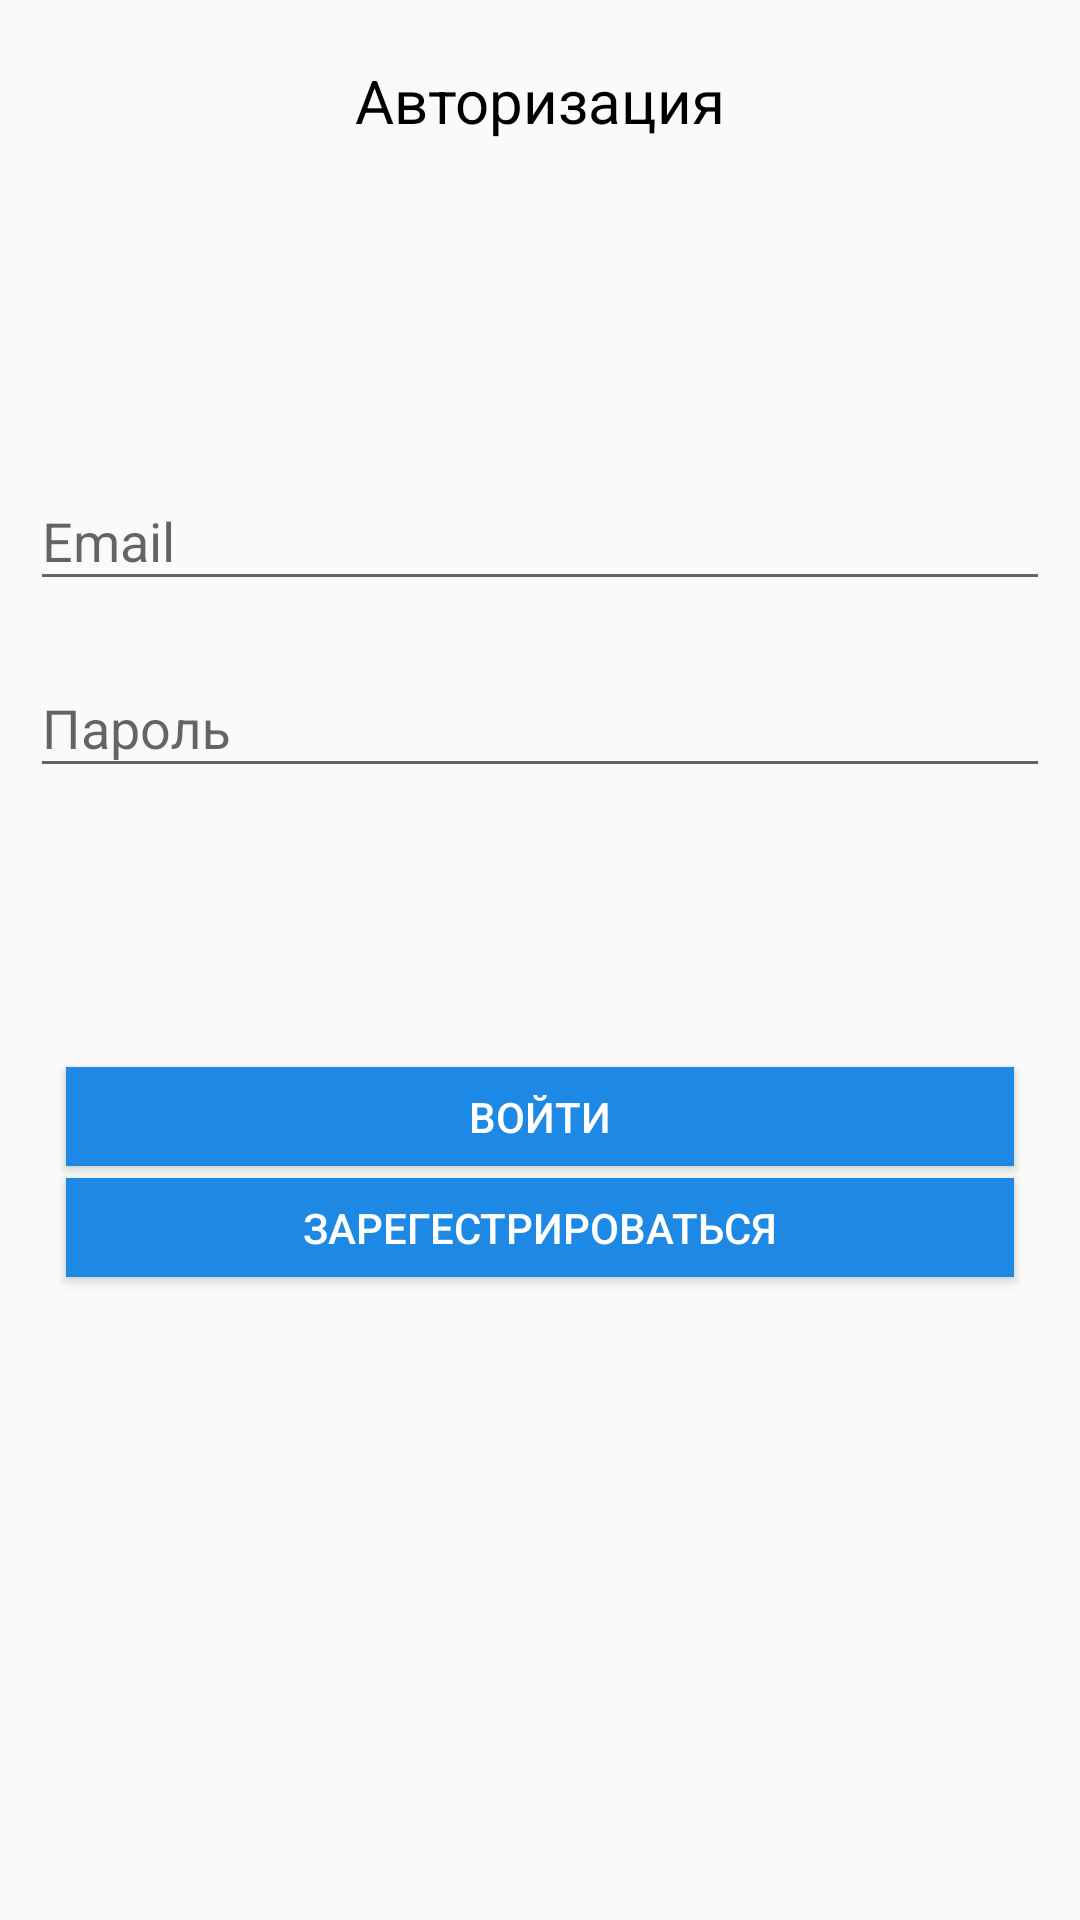

Android layout source for this screen:
<!-- AndroidManifest.xml: application theme AppTheme -->
<!-- res/layout/activity_login.xml -->
<?xml version="1.0" encoding="utf-8"?>
<LinearLayout
    xmlns:android="http://schemas.android.com/apk/res/android"
    xmlns:app="http://schemas.android.com/apk/res-auto"
    xmlns:tools="http://schemas.android.com/tools"
    android:layout_width="match_parent"
    android:layout_height="match_parent"
    android:orientation="vertical"
    android:padding="@dimen/tab_item_padding"
    tools:context="com.example.example.androidhackaton.LoginActivity">

    <TextView
        style="@style/Label"
        android:layout_width="match_parent"
        android:layout_height="wrap_content"
        android:gravity="center"
        android:text="@string/Autorize"
        android:textSize="@dimen/extra_large_text_size"/>

    <LinearLayout
        android:layout_weight="1"
        android:layout_gravity="center_vertical"
        android:layout_width="match_parent"
        android:layout_height="match_parent"
        android:gravity="center"
        android:orientation="vertical">

        <android.support.design.widget.TextInputLayout
            android:layout_width="match_parent"
            android:layout_height="wrap_content"
            android:paddingTop="10dp">

            <android.support.design.widget.TextInputEditText
                android:id="@+id/et_login"
                android:layout_width="match_parent"
                android:layout_height="wrap_content"
                android:inputType="textEmailAddress"
                android:hint="@string/email"
                android:lines="1"/>
        </android.support.design.widget.TextInputLayout>


        <android.support.design.widget.TextInputLayout
            android:layout_width="match_parent"
            android:layout_height="wrap_content"
            android:paddingTop="10dp">

            <android.support.design.widget.TextInputEditText
                android:id="@+id/et_password"
                android:layout_width="match_parent"
                android:layout_height="wrap_content"
                android:hint="@string/password"
                android:imeActionId="@+id/et_login"
                android:inputType="numberPassword|textPassword"
                android:lines="1"/>
        </android.support.design.widget.TextInputLayout>
    </LinearLayout>

    <LinearLayout
        android:layout_weight="1"
        android:padding="@dimen/tab_item_padding"
        android:layout_width="match_parent"
        android:layout_height="match_parent"
        android:layout_gravity="center_horizontal"
        android:orientation="vertical">

        <Button
            android:id="@+id/btn_sign_in"
            style="@style/Button"
            android:layout_width="match_parent"
            android:layout_height="wrap_content"
            android:text="@string/sign_in"/>

        <Button
            android:id="@+id/btn_sign_up"
            style="@style/Button"
            android:layout_width="match_parent"
            android:layout_height="wrap_content"
            android:text="@string/sign_up"/>
    </LinearLayout>

</LinearLayout>
<!-- resources referenced by this layout -->
<resources>
  <dimen name="extra_large_text_size">20sp</dimen>
  <dimen name="tab_item_padding">10dp</dimen>
  <string name="Autorize">Авторизация</string>
  <string name="email">Email</string>
  <string name="password">Пароль</string>
  <string name="sign_in">Войти</string>
  <string name="sign_up">Зарегестрироваться</string>
  <style name="Button" parent="Base.Widget.AppCompat.Button">
          <item name="android:minWidth">@dimen/minButtonWidth</item>
          <item name="android:minHeight">@dimen/minButtonHeight</item>
          <item name="android:padding">@dimen/button_padding</item>
          <item name="android:layout_margin">2dp</item>
          <item name="android:background">@color/colorAccent</item>
          <item name="android:textColor">@color/white_text</item>
      </style>
  <style name="Label">
          <item name="android:textColor">@color/black_text</item>
          <item name="android:padding">@dimen/tab_item_padding</item>
      </style>
  <style name="AppTheme" parent="Theme.AppCompat.Light.DarkActionBar">
          
          <item name="colorPrimary">@color/colorPrimary</item>
          <item name="colorPrimaryDark">@color/colorPrimaryDark</item>
          <item name="colorAccent">@color/colorAccent</item>
      </style>
  <dimen name="minButtonWidth">61dp</dimen>
  <dimen name="minButtonHeight">33dp</dimen>
  <dimen name="button_padding">5dp</dimen>
  <color name="colorAccent">#1e88e5</color>
  <color name="white_text">#ffffff</color>
  <color name="black_text">#000000</color>
  <color name="colorPrimary">#616161</color>
  <color name="colorPrimaryDark">#212121</color>
</resources>
